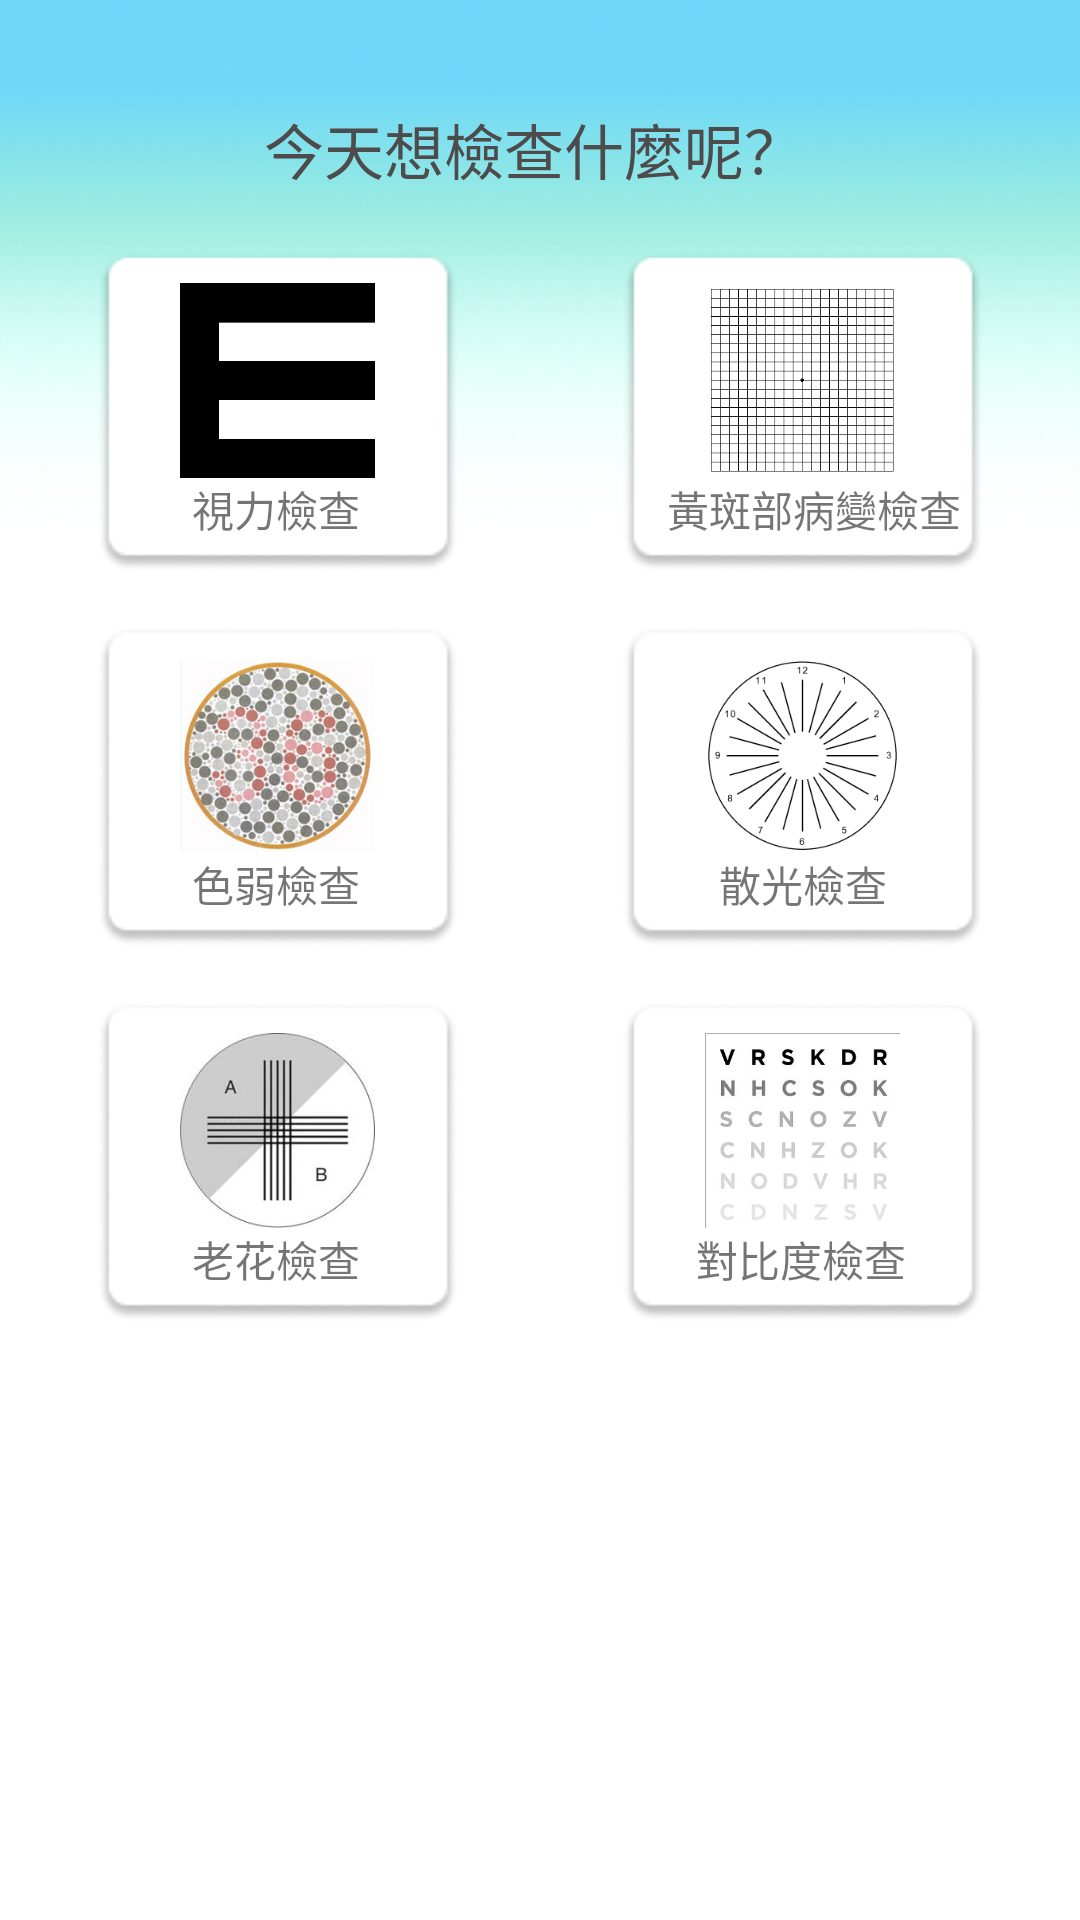

This screen was rendered from an Android layout file. Write that file and the resources it references.
<!-- AndroidManifest.xml: application theme MaterialTheme -->
<!-- res/layout/fragment_home.xml -->
<?xml version="1.0" encoding="utf-8"?>
<android.support.constraint.ConstraintLayout xmlns:android="http://schemas.android.com/apk/res/android"
    xmlns:app="http://schemas.android.com/apk/res-auto"
    xmlns:tools="http://schemas.android.com/tools"
    android:layout_width="match_parent"
    android:layout_height="match_parent"
    tools:context=".MainpageActivity"
    android:background="@drawable/mainpagebackground">

    <ImageView
        android:layout_width="120dp"
        android:layout_height="120dp"
        android:src="@drawable/outside_frame"
        app:layout_constraintBottom_toBottomOf="@+id/degreetext"
        app:layout_constraintEnd_toEndOf="@+id/eyedegree"
        app:layout_constraintStart_toStartOf="@+id/eyedegree"
        app:layout_constraintTop_toTopOf="@+id/eyedegree" />

    <ImageView
        android:layout_width="120dp"
        android:layout_height="120dp"
        android:src="@drawable/outside_frame"
        app:layout_constraintBottom_toBottomOf="@+id/colorblindtext"
        app:layout_constraintEnd_toEndOf="@+id/colorblind"
        app:layout_constraintStart_toStartOf="@+id/colorblind"
        app:layout_constraintTop_toTopOf="@+id/colorblind" />

    <ImageView
        android:layout_width="120dp"
        android:layout_height="120dp"
        android:src="@drawable/outside_frame"
        app:layout_constraintBottom_toBottomOf="@+id/prebyopiatext"
        app:layout_constraintEnd_toEndOf="@+id/prebyopia"
        app:layout_constraintStart_toStartOf="@+id/prebyopia"
        app:layout_constraintTop_toTopOf="@+id/prebyopia" />

    <ImageView
        android:layout_width="120dp"
        android:layout_height="120dp"
        android:src="@drawable/outside_frame"
        app:layout_constraintBottom_toBottomOf="@+id/maculartext"
        app:layout_constraintEnd_toEndOf="@+id/macular"
        app:layout_constraintStart_toStartOf="@+id/macular"
        app:layout_constraintTop_toTopOf="@+id/macular" />

    <ImageView
        android:layout_width="120dp"
        android:layout_height="120dp"
        android:src="@drawable/outside_frame"
        app:layout_constraintBottom_toBottomOf="@+id/astitext"
        app:layout_constraintEnd_toEndOf="@+id/asti"
        app:layout_constraintStart_toStartOf="@+id/asti"
        app:layout_constraintTop_toTopOf="@+id/asti" />

    <ImageView
        android:layout_width="120dp"
        android:layout_height="120dp"
        android:src="@drawable/outside_frame"
        app:layout_constraintBottom_toBottomOf="@+id/constrasttext"
        app:layout_constraintEnd_toEndOf="@+id/constrast"
        app:layout_constraintStart_toStartOf="@+id/constrast"
        app:layout_constraintTop_toTopOf="@+id/constrast" />

    <TextView
        android:id="@+id/constrasttext"
        android:layout_width="wrap_content"
        android:layout_height="wrap_content"
        android:text="對比度檢查"
        app:layout_constraintEnd_toEndOf="@+id/constrast"
        app:layout_constraintHorizontal_bias="0.633"
        app:layout_constraintStart_toStartOf="@+id/constrast"
        app:layout_constraintTop_toBottomOf="@+id/constrast" />

    <TextView
        android:id="@+id/prebyopiatext"
        android:layout_width="wrap_content"
        android:layout_height="wrap_content"
        android:text="老花檢查"
        app:layout_constraintEnd_toEndOf="@+id/prebyopia"
        app:layout_constraintHorizontal_bias="0.459"
        app:layout_constraintStart_toStartOf="@+id/prebyopia"
        app:layout_constraintTop_toBottomOf="@+id/prebyopia" />

    <TextView
        android:id="@+id/degreetext"
        android:layout_width="wrap_content"
        android:layout_height="wrap_content"
        android:text="視力檢查"
        app:layout_constraintEnd_toEndOf="@+id/eyedegree"
        app:layout_constraintHorizontal_bias="0.459"
        app:layout_constraintStart_toStartOf="@+id/eyedegree"
        app:layout_constraintTop_toBottomOf="@+id/eyedegree" />

    <TextView
        android:id="@+id/colorblindtext"
        android:layout_width="wrap_content"
        android:layout_height="wrap_content"
        android:text="色弱檢查"
        app:layout_constraintEnd_toEndOf="@+id/colorblind"
        app:layout_constraintHorizontal_bias="0.459"
        app:layout_constraintStart_toStartOf="@+id/colorblind"
        app:layout_constraintTop_toBottomOf="@+id/colorblind" />

    <TextView
        android:id="@+id/maculartext"
        android:layout_width="wrap_content"
        android:layout_height="wrap_content"
        android:text="黃斑部病變檢查"
        app:layout_constraintEnd_toEndOf="@+id/macular"
        app:layout_constraintHorizontal_bias="0.387"
        app:layout_constraintStart_toStartOf="@+id/macular"
        app:layout_constraintTop_toBottomOf="@+id/macular" />

    <TextView
        android:id="@+id/astitext"
        android:layout_width="wrap_content"
        android:layout_height="wrap_content"
        android:text="散光檢查"
        app:layout_constraintEnd_toEndOf="@+id/asti"
        app:layout_constraintHorizontal_bias="0.513"
        app:layout_constraintStart_toStartOf="@+id/asti"
        app:layout_constraintTop_toBottomOf="@+id/asti" />

    <TextView
        android:id="@+id/textView8"
        android:layout_width="wrap_content"
        android:layout_height="wrap_content"
        android:layout_marginTop="35dp"
        android:text="今天想檢查什麼呢？"
        android:textColor="#4D4B4B"
        android:textSize="20sp"
        app:layout_constraintEnd_toEndOf="parent"
        app:layout_constraintHorizontal_bias="0.489"
        app:layout_constraintStart_toStartOf="parent"
        app:layout_constraintTop_toTopOf="parent" />

    <ImageButton
        android:id="@+id/eyedegree"
        android:layout_width="65dp"
        android:layout_height="65dp"
        android:layout_marginStart="60dp"
        android:layout_marginTop="30dp"
        android:background="@color/white"
        android:scaleType="fitCenter"
        android:src="@drawable/e_right"
        app:layout_constraintStart_toStartOf="parent"
        app:layout_constraintTop_toBottomOf="@+id/textView8" />

    <ImageButton
        android:id="@+id/colorblind"
        android:layout_width="65dp"
        android:layout_height="65dp"
        android:layout_marginStart="60dp"
        android:layout_marginTop="60dp"
        android:background="@color/white"
        android:scaleType="fitCenter"
        android:src="@drawable/cb1_1"
        app:layout_constraintStart_toStartOf="parent"
        app:layout_constraintTop_toTopOf="@+id/degreetext" />

    <ImageButton
        android:id="@+id/prebyopia"
        android:layout_width="65dp"
        android:layout_height="65dp"
        android:layout_marginStart="60dp"
        android:layout_marginTop="60dp"
        android:background="@color/white"
        android:scaleType="fitCenter"
        android:src="@drawable/presbyopia"
        app:layout_constraintStart_toStartOf="parent"
        app:layout_constraintTop_toBottomOf="@+id/colorblind" />

    <ImageButton
        android:id="@+id/macular"
        android:layout_width="65dp"
        android:layout_height="65dp"
        android:layout_marginTop="30dp"
        android:layout_marginEnd="60dp"
        android:background="@color/white"
        android:scaleType="fitCenter"
        android:src="@drawable/macular"
        app:layout_constraintEnd_toEndOf="parent"
        app:layout_constraintTop_toBottomOf="@+id/textView8" />

    <ImageButton
        android:id="@+id/constrast"
        android:layout_width="65dp"
        android:layout_height="65dp"
        android:layout_marginTop="60dp"
        android:layout_marginEnd="60dp"
        android:background="@color/white"
        android:scaleType="fitCenter"
        android:src="@drawable/contrast"
        app:layout_constraintEnd_toEndOf="parent"
        app:layout_constraintTop_toTopOf="@+id/astitext" />

    <ImageButton
        android:id="@+id/asti"
        android:layout_width="65dp"
        android:layout_height="65dp"
        android:layout_marginTop="60dp"
        android:layout_marginEnd="60dp"
        android:background="@color/white"
        android:scaleType="fitCenter"
        android:src="@drawable/asti"
        app:layout_constraintEnd_toEndOf="parent"
        app:layout_constraintTop_toTopOf="@+id/maculartext" />


</android.support.constraint.ConstraintLayout>
<!-- resources referenced by this layout -->
<resources>
  <color name="white">#fff</color>
  <!-- drawable asti: jpg bitmap (drawable-xxhdpi, 5864 bytes) -->
  <!-- drawable cb1_1: png bitmap (drawable-mdpi, 107999 bytes) -->
  <!-- drawable contrast: png bitmap (drawable-xxhdpi, 33850 bytes) -->
  <!-- drawable e_right: png bitmap (drawable-xxhdpi, 3677 bytes) -->
  <!-- drawable macular: png bitmap (drawable-xxhdpi, 2245 bytes) -->
  <!-- drawable mainpagebackground: png bitmap (drawable-xxhdpi, 40675 bytes) -->
  <!-- drawable outside_frame: png bitmap (drawable-xxhdpi, 2579 bytes) -->
  <!-- drawable presbyopia: png bitmap (drawable-xxhdpi, 4844 bytes) -->
  <style name="MaterialTheme" parent="Theme.AppCompat.Light.NoActionBar" />
</resources>
